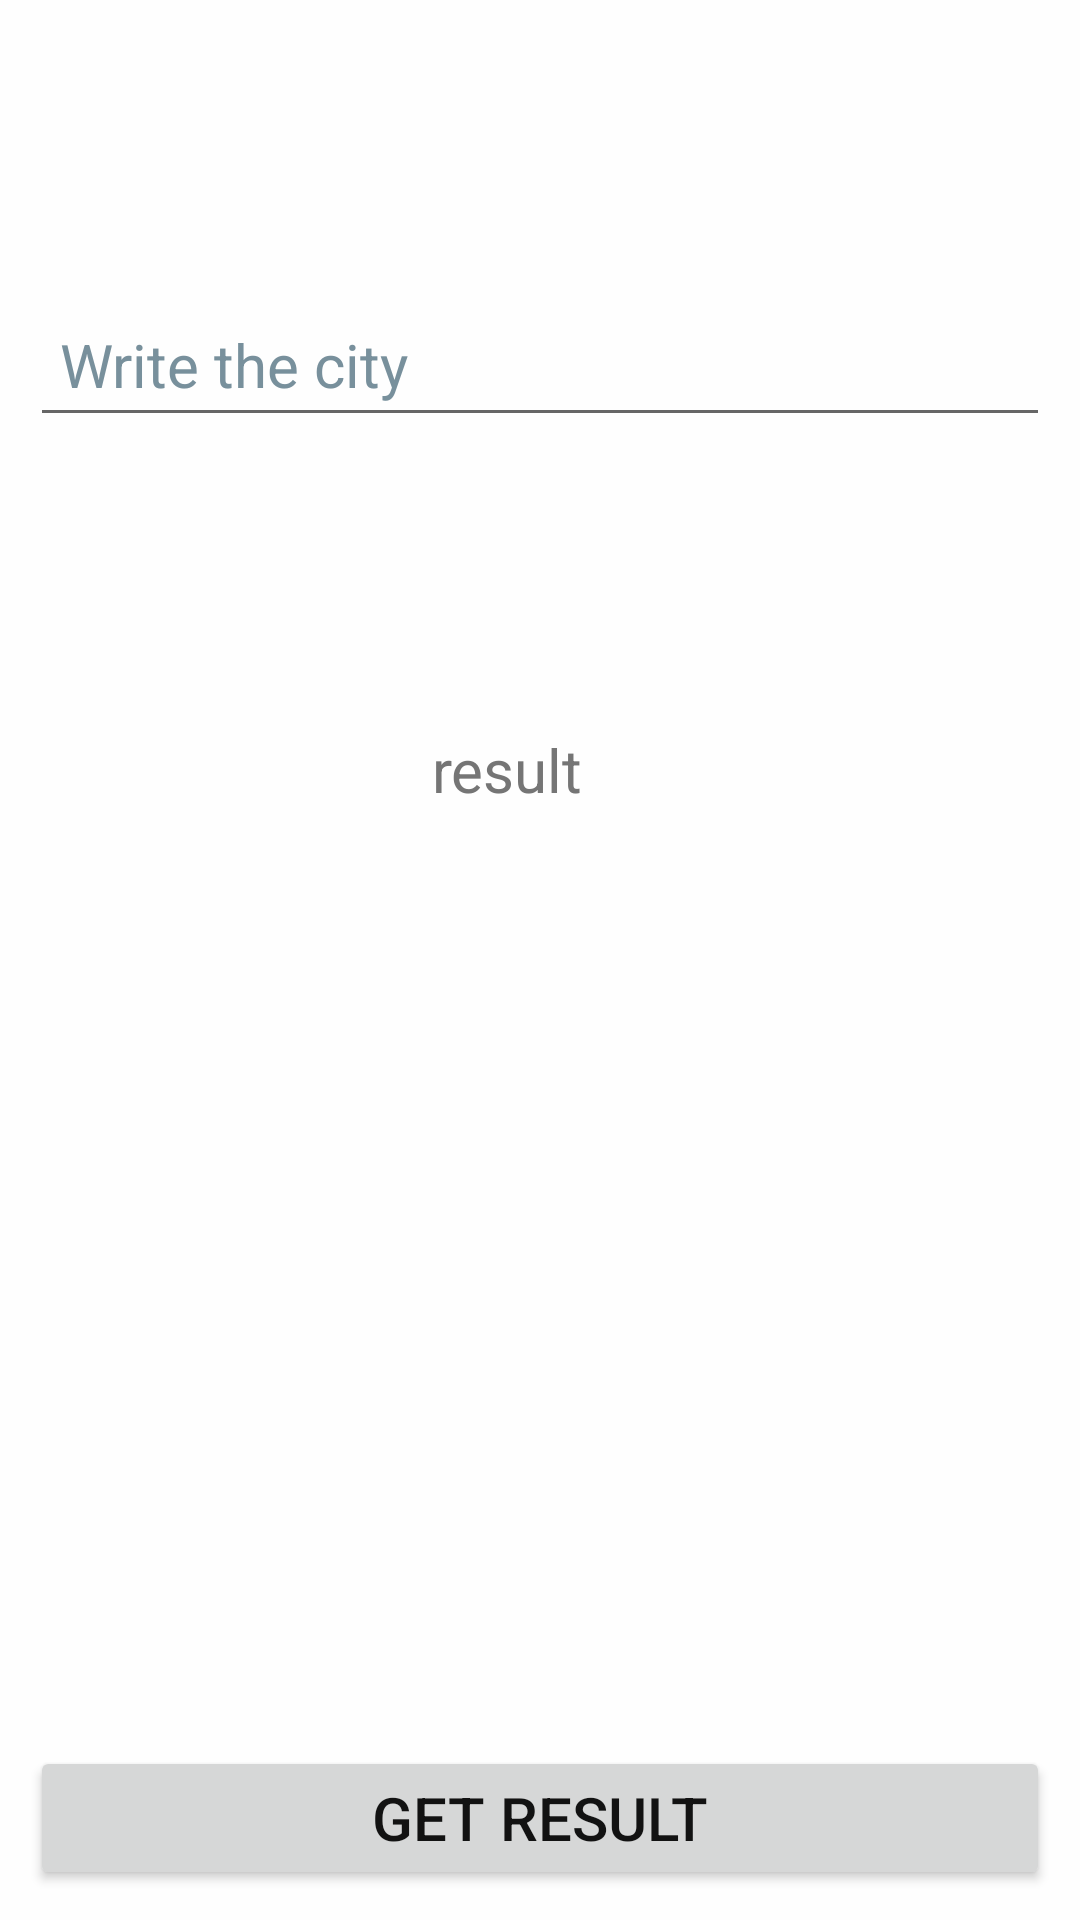

This screen was rendered from an Android layout file. Write that file and the resources it references.
<!-- AndroidManifest.xml: application theme Theme.WeatherApp -->
<!-- res/layout/activity_main.xml -->
<?xml version="1.0" encoding="utf-8"?>
<androidx.constraintlayout.widget.ConstraintLayout xmlns:android="http://schemas.android.com/apk/res/android"
    xmlns:app="http://schemas.android.com/apk/res-auto"
    xmlns:tools="http://schemas.android.com/tools"
    android:layout_width="match_parent"
    android:layout_height="match_parent"
    android:background="#FEFEFE"
    tools:context=".MainActivity">

    <TextView
        android:id="@+id/tvTemplate"
        android:layout_width="wrap_content"
        android:layout_height="wrap_content"
        android:layout_marginBottom="312dp"
        android:hint="@string/result"
        android:textColorHint="#757575"
        android:textSize="20sp"
        app:layout_constraintBottom_toTopOf="@+id/btnResult"
        app:layout_constraintEnd_toEndOf="parent"
        app:layout_constraintHorizontal_bias="0.465"
        app:layout_constraintStart_toStartOf="parent" />

    <Button
        android:id="@+id/btnResult"
        android:layout_width="0dp"
        android:layout_height="wrap_content"
        android:layout_margin="10dp"
        android:layout_marginBottom="32dp"
        android:padding="10dp"
        android:text="@string/get_result"
        android:textColor="#121212"
        android:textSize="20sp"
        app:layout_constraintBottom_toBottomOf="parent"
        app:layout_constraintEnd_toEndOf="parent"
        app:layout_constraintStart_toStartOf="parent" />

    <EditText
        android:id="@+id/etCity"
        android:layout_width="0dp"
        android:layout_height="wrap_content"
        android:layout_margin="10dp"
        android:layout_marginStart="98dp"
        android:layout_marginTop="100dp"
        android:layout_marginEnd="104dp"
        android:layout_marginBottom="32dp"
        android:autofillHints=""
        android:ems="10"
        android:hint="@string/write_the_city"
        android:inputType="textPersonName"
        android:minHeight="48dp"
        android:padding="10dp"
        android:textColorHint="#78909C"
        android:textSize="20sp"
        app:layout_constraintBottom_toTopOf="@+id/tvTemplate"
        app:layout_constraintEnd_toEndOf="parent"
        app:layout_constraintHorizontal_bias="0.486"
        app:layout_constraintStart_toStartOf="parent"
        app:layout_constraintTop_toTopOf="parent" />

</androidx.constraintlayout.widget.ConstraintLayout>
<!-- resources referenced by this layout -->
<resources>
  <string name="get_result">get result</string>
  <string name="result">result</string>
  <string name="write_the_city">Write the city</string>
  <style name="Theme.WeatherApp" parent="Theme.MaterialComponents.DayNight.DarkActionBar">
          
          <item name="colorPrimary">@color/purple_500</item>
          <item name="colorPrimaryVariant">@color/purple_700</item>
          <item name="colorOnPrimary">@color/white</item>
          
          <item name="colorSecondary">@color/teal_200</item>
          <item name="colorSecondaryVariant">@color/teal_700</item>
          <item name="colorOnSecondary">@color/black</item>
          <item name="windowActionBar">false</item>
          <item name="windowNoTitle">true</item>
          
          <item name="android:statusBarColor">?attr/colorPrimaryVariant</item>
          
      </style>
  <color name="purple_500">#FF6200EE</color>
  <color name="purple_700">#FF3700B3</color>
  <color name="white">#FFFFFFFF</color>
  <color name="teal_200">#FF03DAC5</color>
  <color name="teal_700">#FF018786</color>
  <color name="black">#FF000000</color>
</resources>
